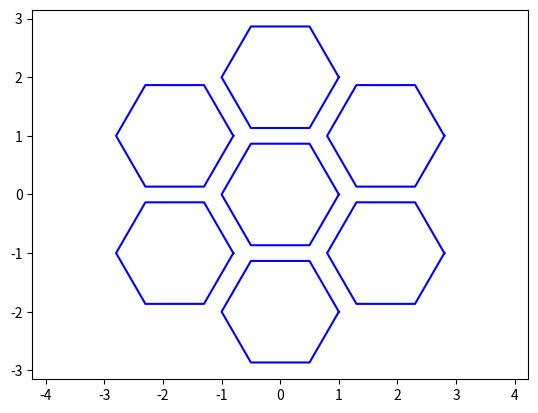

Recreate this plot in Python.
import matplotlib.pyplot as plt
import numpy as np

def draw_hexagon(ax, x, y):
    angles = np.linspace(0, 2*np.pi, 7)
    x_hexagon = x + np.cos(angles)
    y_hexagon = y + np.sin(angles)
    ax.plot(x_hexagon, y_hexagon, 'b-')

fig, ax = plt.subplots()

# Central hexagon
draw_hexagon(ax, 0, 0)

draw_hexagon(ax, 1.8, -1)
draw_hexagon(ax, -1.8, -1)

draw_hexagon(ax, 0, -2)
draw_hexagon(ax, 0, 2)

draw_hexagon(ax, 1.8, 1)
draw_hexagon(ax, -1.8, 1)

ax.axis('equal')
plt.show()
